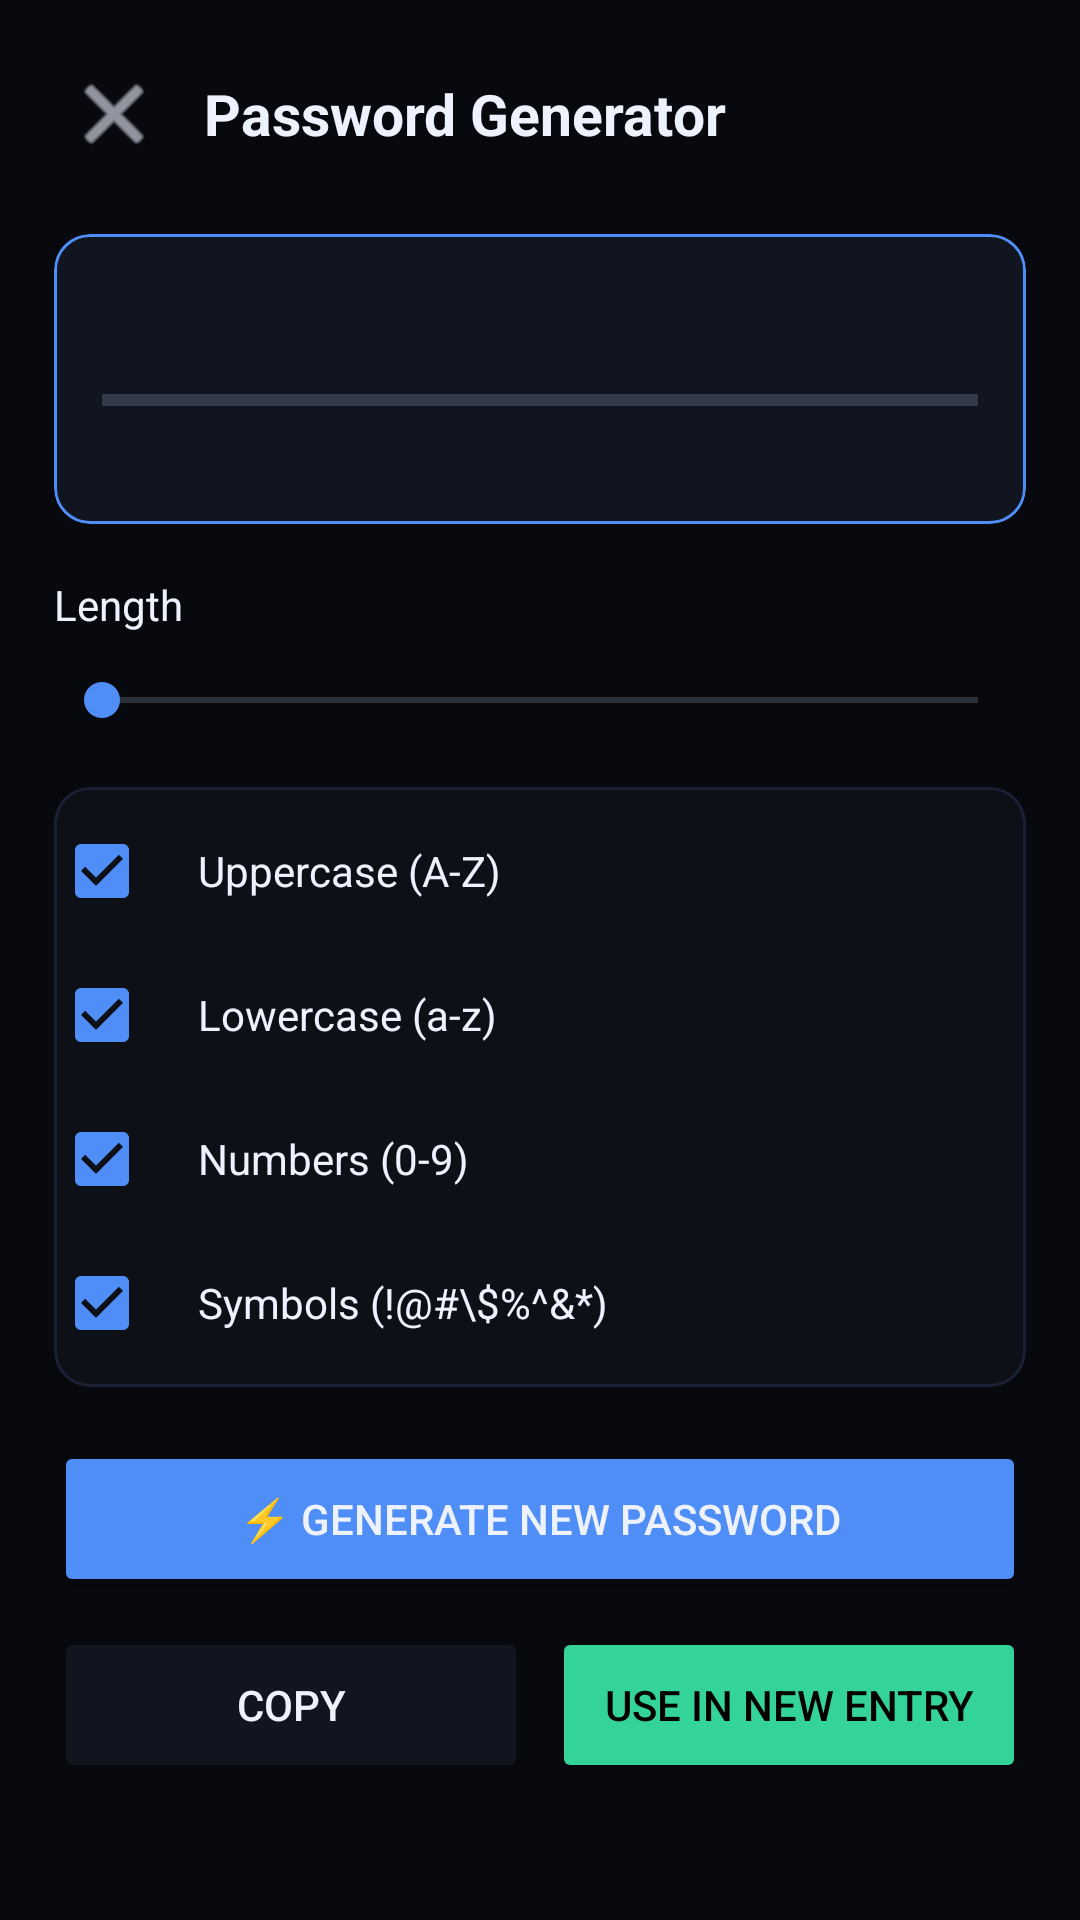

Here is an Android app screen rendered from its layout file. Give the layout XML and the strings, colors and styles it references.
<!-- AndroidManifest.xml: application theme Theme.BSRPro -->
<!-- res/layout/activity_generator.xml -->
<?xml version="1.0" encoding="utf-8"?>
<ScrollView xmlns:android="http://schemas.android.com/apk/res/android"
    android:layout_width="match_parent" android:layout_height="match_parent"
    android:background="@color/bg_dark"
    xmlns:app="http://schemas.android.com/apk/res-auto">
  <LinearLayout android:layout_width="match_parent" android:layout_height="wrap_content"
      android:orientation="vertical" android:padding="18dp">
    <LinearLayout android:layout_width="match_parent" android:layout_height="wrap_content"
        android:orientation="horizontal" android:gravity="center_vertical"
        android:layout_marginBottom="20dp">
      <ImageButton android:id="@+id/btnBack" android:layout_width="40dp" android:layout_height="40dp"
          android:src="@android:drawable/ic_menu_close_clear_cancel"
          android:background="?attr/selectableItemBackgroundBorderless"
          android:tint="@color/text_primary"/>
      <TextView android:layout_width="0dp" android:layout_height="wrap_content"
          android:layout_weight="1" android:text="Password Generator"
          android:textSize="19sp" android:textStyle="bold"
          android:textColor="@color/text_primary" android:layout_marginStart="10dp"/>
    </LinearLayout>

    
    <com.google.android.material.card.MaterialCardView
        android:layout_width="match_parent" android:layout_height="wrap_content"
        android:layout_marginBottom="16dp" app:cardBackgroundColor="@color/surface2"
        app:cardCornerRadius="12dp" app:cardElevation="0dp"
        app:strokeColor="@color/accent_blue" app:strokeWidth="1dp">
      <LinearLayout android:layout_width="match_parent" android:layout_height="wrap_content"
          android:orientation="vertical" android:padding="16dp">
        <TextView android:id="@+id/tvGeneratedPassword" android:layout_width="match_parent"
            android:layout_height="wrap_content" android:textSize="18sp"
            android:fontFamily="monospace" android:textColor="@color/accent_blue"
            android:textStyle="bold" android:gravity="center"
            android:letterSpacing="0.05" android:lineSpacingMultiplier="1.3"
            android:layout_marginBottom="12dp"/>
        <ProgressBar android:id="@+id/strengthBar" style="?android:attr/progressBarStyleHorizontal"
            android:layout_width="match_parent" android:layout_height="6dp"
            android:layout_marginBottom="6dp" android:max="100"/>
        <TextView android:id="@+id/tvStrength" android:layout_width="wrap_content"
            android:layout_height="wrap_content" android:textSize="12sp"
            android:textStyle="bold" android:layout_gravity="center"/>
      </LinearLayout>
    </com.google.android.material.card.MaterialCardView>

    
    <LinearLayout android:layout_width="match_parent" android:layout_height="wrap_content"
        android:orientation="horizontal" android:gravity="center_vertical"
        android:layout_marginBottom="12dp">
      <TextView android:layout_width="0dp" android:layout_height="wrap_content"
          android:layout_weight="1" android:text="Length"
          android:textSize="14sp" android:textColor="@color/text_primary"/>
      <TextView android:id="@+id/tvLength" android:layout_width="36dp" android:layout_height="wrap_content"
          android:textSize="16sp" android:textStyle="bold"
          android:textColor="@color/accent_blue" android:gravity="end"/>
    </LinearLayout>
    <SeekBar android:id="@+id/seekLength" android:layout_width="match_parent"
        android:layout_height="wrap_content" android:layout_marginBottom="20dp"
        android:progressTint="@color/accent_blue" android:thumbTint="@color/accent_blue"/>

    
    <com.google.android.material.card.MaterialCardView
        android:layout_width="match_parent" android:layout_height="wrap_content"
        android:layout_marginBottom="18dp" app:cardBackgroundColor="@color/surface1"
        app:cardCornerRadius="12dp" app:cardElevation="0dp"
        app:strokeColor="@color/border" app:strokeWidth="1dp">
      <LinearLayout android:layout_width="match_parent" android:layout_height="wrap_content"
          android:orientation="vertical" android:paddingVertical="4dp">
        <CheckBox android:id="@+id/cbUppercase" android:layout_width="match_parent"
            android:layout_height="48dp" android:text="Uppercase (A-Z)"
            android:checked="true" android:textColor="@color/text_primary"
            android:paddingHorizontal="16dp" android:buttonTint="@color/accent_blue"/>
        <CheckBox android:id="@+id/cbLowercase" android:layout_width="match_parent"
            android:layout_height="48dp" android:text="Lowercase (a-z)"
            android:checked="true" android:textColor="@color/text_primary"
            android:paddingHorizontal="16dp" android:buttonTint="@color/accent_blue"/>
        <CheckBox android:id="@+id/cbNumbers" android:layout_width="match_parent"
            android:layout_height="48dp" android:text="Numbers (0-9)"
            android:checked="true" android:textColor="@color/text_primary"
            android:paddingHorizontal="16dp" android:buttonTint="@color/accent_blue"/>
        <CheckBox android:id="@+id/cbSymbols" android:layout_width="match_parent"
            android:layout_height="48dp" android:text="Symbols (!@#\$%^&amp;*)"
            android:checked="true" android:textColor="@color/text_primary"
            android:paddingHorizontal="16dp" android:buttonTint="@color/accent_blue"/>
      </LinearLayout>
    </com.google.android.material.card.MaterialCardView>

    <Button android:id="@+id/btnGenerate" android:layout_width="match_parent"
        android:layout_height="52dp" android:text="⚡ Generate New Password"
        android:textSize="14sp" android:backgroundTint="@color/accent_blue"
        android:layout_marginBottom="10dp"/>
    <LinearLayout android:layout_width="match_parent" android:layout_height="wrap_content"
        android:orientation="horizontal" android:layout_marginBottom="10dp">
      <Button android:id="@+id/btnCopy" android:layout_width="0dp" android:layout_weight="1"
          android:layout_height="52dp" android:text="Copy"
          android:backgroundTint="@color/surface2" android:textColor="@color/text_primary"
          android:layout_marginEnd="8dp"/>
      <Button android:id="@+id/btnUsePassword" android:layout_width="0dp" android:layout_weight="1"
          android:layout_height="52dp" android:text="Use in New Entry"
          android:backgroundTint="@color/accent_green" android:textColor="#000"/>
    </LinearLayout>
  </LinearLayout>
</ScrollView>
<!-- resources referenced by this layout -->
<resources>
  <color name="accent_blue">#4F8EF7</color>
  <color name="accent_green">#34D399</color>
  <color name="bg_dark">#07090F</color>
  <color name="border">#1A2035</color>
  <color name="surface1">#0D1017</color>
  <color name="surface2">#111520</color>
  <color name="text_primary">#EEF2FF</color>
  <style name="Theme.BSRPro" parent="Theme.MaterialComponents.DayNight.NoActionBar">
          <item name="colorPrimary">@color/accent_blue</item>
          <item name="colorPrimaryVariant">@color/surface1</item>
          <item name="colorOnPrimary">@color/bg_dark</item>
          <item name="colorSecondary">@color/accent_green</item>
          <item name="colorSurface">@color/surface1</item>
          <item name="android:colorBackground">@color/bg_dark</item>
          <item name="android:windowBackground">@color/bg_dark</item>
          <item name="android:statusBarColor">@color/surface1</item>
          <item name="android:navigationBarColor">@color/bg_dark</item>
          <item name="android:textColorPrimary">@color/text_primary</item>
          <item name="android:textColorSecondary">@color/text_secondary</item>
          <item name="materialAlertDialogTheme">@style/BSRDialog</item>
      </style>
  <color name="text_secondary">#94A3B8</color>
  <style name="BSRDialog" parent="ThemeOverlay.MaterialComponents.MaterialAlertDialog">
          <item name="android:colorBackground">@color/surface2</item>
          <item name="android:textColorPrimary">@color/text_primary</item>
      </style>
</resources>
